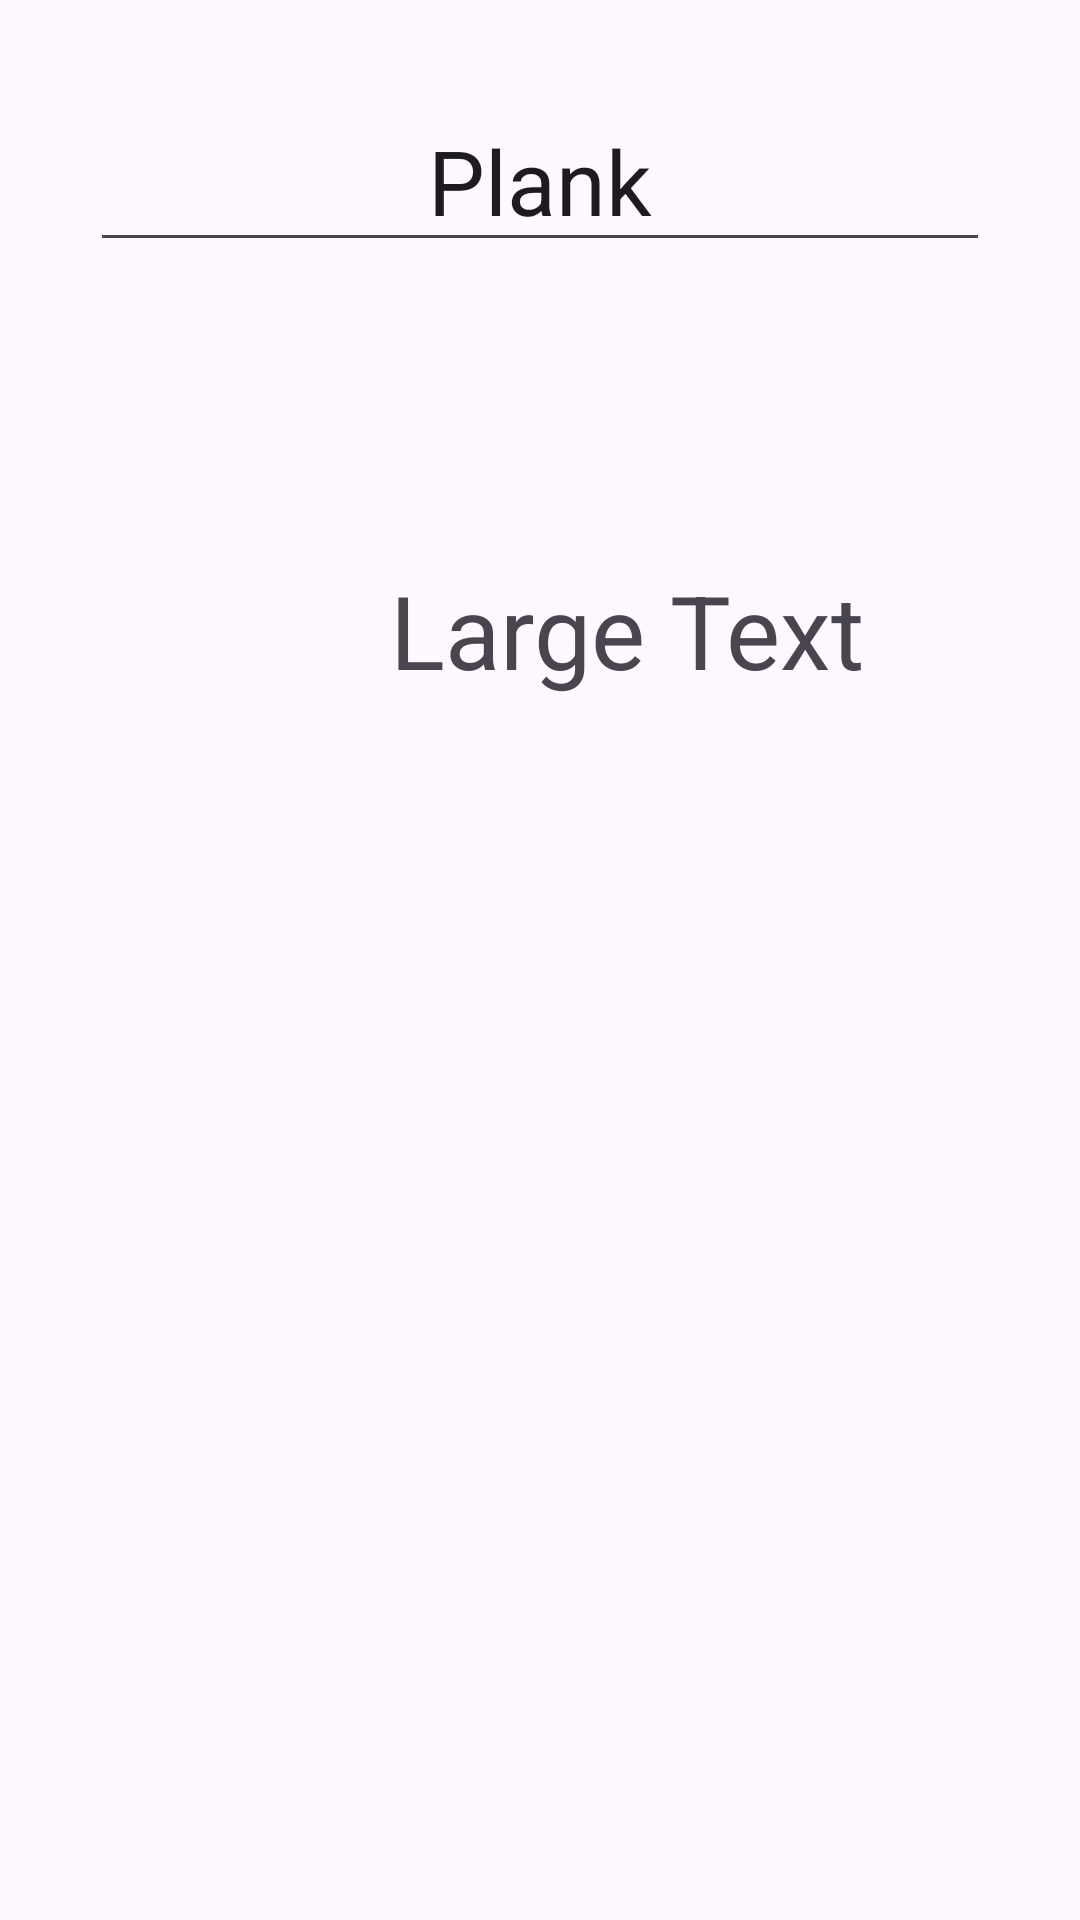

The Android layout XML behind this screen, and the referenced resources:
<!-- AndroidManifest.xml: application theme Theme.MCU_Team25_Voice_Assistant -->
<!-- res/layout/main_page.xml -->
<?xml version="1.0" encoding="utf-8"?>
<LinearLayout xmlns:android="http://schemas.android.com/apk/res/android"
    xmlns:app="http://schemas.android.com/apk/res-auto"
    xmlns:tools="http://schemas.android.com/tools"
    android:layout_width="match_parent"
    android:layout_height="match_parent"
    android:orientation="vertical"
    android:padding="30sp"
    tools:context=".CounterDownTimer">
    

    <EditText
        android:id="@+id/editTextText"
        android:layout_width="match_parent"
        android:layout_height="wrap_content"
        android:ems="10"
        android:inputType="text"
        android:text="Plank"
        android:textAlignment="center"
        android:textSize="30sp" />

    <TextView
        android:id="@+id/textView1"
        android:layout_width="wrap_content"
        android:layout_height="wrap_content"
        android:layout_alignParentLeft="true"
        android:layout_alignParentTop="true"
        android:layout_marginLeft="100dp"
        android:layout_marginTop="100dp"
        android:text="Large Text"
        android:textAppearance="@style/TextAppearance.AppCompat.Display1" />

</LinearLayout>
<!-- resources referenced by this layout -->
<resources>
  <style name="Theme.MCU_Team25_Voice_Assistant" parent="Base.Theme.MCU_Team25_Voice_Assistant" />
  <style name="Base.Theme.MCU_Team25_Voice_Assistant" parent="Theme.Material3.DayNight.NoActionBar">
          
          
      </style>
</resources>
